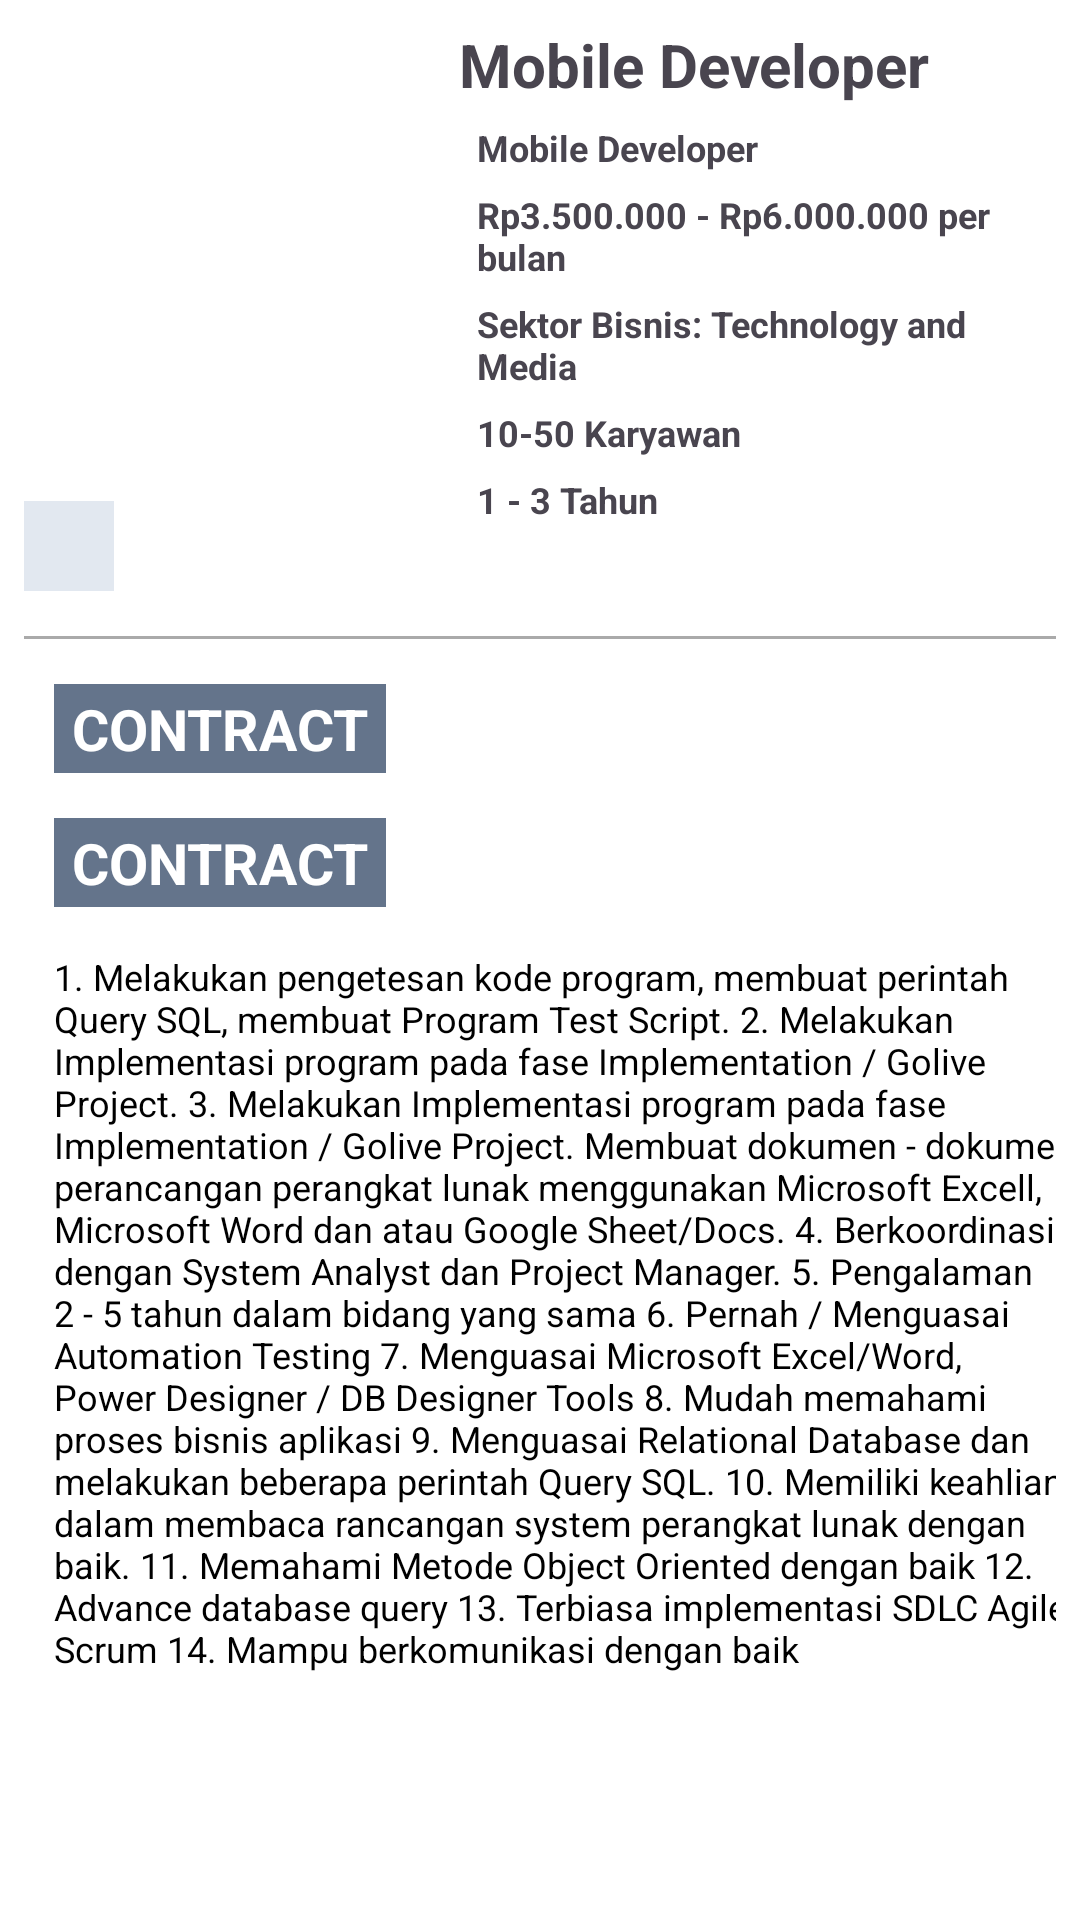

Write the Android layout XML for this screen, with the resource values it uses.
<!-- AndroidManifest.xml: application theme Theme.DICODINGJOBS -->
<!-- res/layout/testing.xml -->
<?xml version="1.0" encoding="utf-8"?>
<ScrollView xmlns:android="http://schemas.android.com/apk/res/android"
    xmlns:app="http://schemas.android.com/apk/res-auto"
    xmlns:tools="http://schemas.android.com/tools"
    android:id="@+id/main"
    android:layout_margin="8dp"
    android:orientation="vertical"
    android:layout_width="match_parent"
    android:layout_height="match_parent"
    tools:context=".intent.DetailProduct">
    <androidx.constraintlayout.widget.ConstraintLayout
        android:layout_margin="8dp"
        android:orientation="vertical"
        android:layout_width="match_parent"
        android:layout_height="wrap_content"
        tools:context=".intent.DetailProduct">

        <ImageView
            android:id="@+id/img_item_photo"
            android:layout_width="137dp"
            android:layout_height="144dp"
            app:layout_constraintStart_toStartOf="parent"
            app:layout_constraintTop_toTopOf="parent"
            tools:src="@tools:sample/avatars" />

        <TextView
            android:id="@+id/tv_title"
            android:layout_width="0dp"
            android:layout_height="wrap_content"
            android:layout_marginStart="8dp"
            android:ellipsize="end"
            android:maxLines="1"
            android:text="@string/mobile_developer"
            android:textSize="20sp"
            android:textStyle="bold"
            app:layout_constraintEnd_toEndOf="parent"
            app:layout_constraintStart_toEndOf="@+id/img_item_photo"
            app:layout_constraintTop_toTopOf="parent" />

        <LinearLayout
            android:id="@+id/linearLayout"
            android:layout_width="0dp"
            android:layout_height="wrap_content"
            android:layout_marginStart="8dp"
            android:layout_marginTop="6dp"
            android:orientation="horizontal"
            app:layout_constraintEnd_toEndOf="parent"
            app:layout_constraintStart_toEndOf="@+id/img_item_photo"
            app:layout_constraintTop_toBottomOf="@+id/tv_title">

            <ImageView
                android:id="@+id/ic_company"
                android:layout_width="wrap_content"
                android:layout_height="wrap_content"
                tools:src="@drawable/company" />

            <TextView
                android:id="@+id/tv_company_name"
                android:layout_width="match_parent"
                android:layout_height="wrap_content"
                android:layout_marginStart="6dp"
                android:text="@string/mobile_developer"
                android:textSize="12sp"
                android:textStyle="bold" />
        </LinearLayout>

        <LinearLayout
            android:id="@+id/linearLayout2"
            android:layout_width="0dp"
            android:layout_height="wrap_content"
            android:layout_marginStart="8dp"
            android:layout_marginTop="6dp"
            android:orientation="horizontal"
            app:layout_constraintEnd_toEndOf="parent"
            app:layout_constraintStart_toEndOf="@+id/img_item_photo"
            app:layout_constraintTop_toBottomOf="@+id/linearLayout">

            <ImageView
                android:id="@+id/ic_salary"
                android:layout_width="wrap_content"
                android:layout_height="wrap_content"
                tools:src="@drawable/salary" />

            <TextView
                android:id="@+id/tv_salary"
                android:layout_width="match_parent"
                android:layout_height="wrap_content"
                android:layout_marginStart="6dp"
                android:text="@string/rp3_500_000_rp6_000_000_per_bulan"
                android:textSize="12sp"
                android:textStyle="bold" />
        </LinearLayout>

        <LinearLayout
            android:id="@+id/linearLayout3"
            android:layout_width="0dp"
            android:layout_height="wrap_content"
            android:layout_marginStart="8dp"
            android:layout_marginTop="6dp"
            android:orientation="horizontal"
            app:layout_constraintEnd_toEndOf="parent"
            app:layout_constraintStart_toEndOf="@+id/img_item_photo"
            app:layout_constraintTop_toBottomOf="@+id/linearLayout2">

            <ImageView
                android:id="@+id/ic_location"
                android:layout_width="wrap_content"
                android:layout_height="wrap_content"
                tools:src="@drawable/location" />

            <TextView
                android:id="@+id/tv_location"
                android:layout_width="match_parent"
                android:layout_height="wrap_content"
                android:layout_marginStart="6dp"
                android:text="Sektor Bisnis: Technology and Media"
                android:textSize="12sp"
                android:textStyle="bold" />
        </LinearLayout>

        <LinearLayout
            android:id="@+id/linearLayout5"
            android:layout_width="0dp"
            android:layout_height="wrap_content"
            android:layout_marginStart="8dp"
            android:layout_marginTop="6dp"
            android:orientation="horizontal"
            app:layout_constraintEnd_toEndOf="parent"
            app:layout_constraintStart_toEndOf="@+id/img_item_photo"
            app:layout_constraintTop_toBottomOf="@+id/linearLayout3">

            <ImageView
                android:id="@+id/ic_karyawan"
                android:layout_width="wrap_content"
                android:layout_height="wrap_content"
                android:layout_gravity="center"
                app:layout_constraintStart_toEndOf="@+id/img_item_photo"
                app:layout_constraintTop_toBottomOf="@+id/ic_location"
                tools:src="@drawable/karyawan" />

            <TextView
                android:id="@+id/tv_karyawan"
                android:layout_width="match_parent"
                android:layout_height="wrap_content"
                android:layout_marginStart="6dp"
                android:text="10-50 Karyawan"
                android:textSize="12sp"
                android:textStyle="bold"
                app:layout_constraintTop_toTopOf="@+id/ic_karyawan" />
        </LinearLayout>

        <LinearLayout
            android:layout_width="0dp"
            android:layout_height="wrap_content"
            android:layout_marginStart="8dp"
            android:layout_marginTop="6dp"
            android:orientation="horizontal"
            app:layout_constraintEnd_toEndOf="parent"
            app:layout_constraintStart_toEndOf="@+id/img_item_photo"
            app:layout_constraintTop_toBottomOf="@+id/linearLayout5">

            <ImageView
                android:id="@+id/ic_range"
                android:layout_width="wrap_content"
                android:layout_height="wrap_content"
                tools:src="@drawable/karyawan" />

            <TextView
                android:id="@+id/tv_range"
                android:layout_width="match_parent"
                android:layout_height="wrap_content"
                android:layout_marginStart="6dp"
                android:text="1 - 3 Tahun"
                android:textSize="12sp"
                android:textStyle="bold" />
        </LinearLayout>


        <LinearLayout
            android:layout_width="match_parent"
            android:id="@+id/linearLayout6"
            android:layout_height="wrap_content"
            android:orientation="horizontal"
            android:layout_marginTop="15dp"
            app:layout_constraintEnd_toEndOf="parent"
            app:layout_constraintStart_toStartOf="parent"
            app:layout_constraintTop_toBottomOf="@+id/img_item_photo">

            <ImageView
                android:id="@+id/ic_share"
                android:layout_width="30dp"
                android:layout_height="30dp"
                android:layout_gravity="center"
                android:background="#e2e8f0"
                android:padding="4dp"
                tools:src="@drawable/share" />













        </LinearLayout>


        <View
            android:id="@+id/view"
            android:layout_width="match_parent"
            android:layout_height="1dp"
            android:layout_marginTop="15dp"
            android:background="@android:color/darker_gray"
            app:layout_constraintStart_toStartOf="parent"
            app:layout_constraintTop_toBottomOf="@+id/linearLayout6" />

        <TextView
            android:id="@id/job_type"
            android:layout_width="wrap_content"
            android:layout_height="wrap_content"
            android:layout_marginTop="15dp"
            android:background="#64748b"
            android:paddingHorizontal="6dp"
            android:paddingVertical="2dp"
            android:text="CONTRACT"
            android:layout_marginStart="10dp"
            android:textColor="@color/white"
            android:textSize="19sp"
            android:textStyle="bold"
            app:layout_constraintStart_toStartOf="parent"
            app:layout_constraintTop_toBottomOf="@+id/view" />

        <TextView
            android:id="@+id/job_type2"
            android:layout_marginStart="10dp"
            android:layout_marginTop="15dp"
            android:layout_width="wrap_content"
            android:layout_height="wrap_content"
            android:background="#64748b"
            android:paddingHorizontal="6dp"
            android:paddingVertical="2dp"
            android:text="CONTRACT"
            android:textColor="@color/white"
            android:textSize="19sp"
            android:textStyle="bold"
            app:layout_constraintStart_toStartOf="parent"
            app:layout_constraintTop_toBottomOf="@+id/job_type" />

        <TextView
            android:id="@+id/testing"
            android:layout_marginStart="10dp"
            android:layout_marginTop="15dp"
            android:layout_width="wrap_content"
            android:layout_height="wrap_content"
            android:text="@string/desc"
            android:textColor="@color/black"
            android:textSize="12sp"
            app:layout_constraintStart_toStartOf="parent"
            app:layout_constraintTop_toBottomOf="@+id/job_type2" />



    </androidx.constraintlayout.widget.ConstraintLayout>
</ScrollView>
<!-- resources referenced by this layout -->
<resources>
  <!-- drawable company (drawable) -->
  <vector xmlns:android="http://schemas.android.com/apk/res/android" android:alpha="0.99" android:height="16dp" android:viewportHeight="16" android:viewportWidth="16" android:width="16dp">
        
      <path android:fillColor="#3F3F46" android:pathData="M14,12.667h1.333L15.333,14L0.667,14v-1.333L2,12.667v-10A0.667,0.667 0,0 1,2.667 2h6.666a0.667,0.667 0,0 1,0.667 0.667v10h2.667L12.667,7.333h-1.334L11.333,6h2a0.667,0.667 0,0 1,0.667 0.667v6ZM3.333,3.333v9.334h5.334L8.667,3.333L3.333,3.333ZM4.667,7.333h2.666v1.334L4.667,8.667L4.667,7.333ZM4.667,4.667h2.666L7.333,6L4.667,6L4.667,4.667Z"/>
      
  </vector>
  <!-- drawable location (drawable) -->
  <vector xmlns:android="http://schemas.android.com/apk/res/android" android:alpha="0.99" android:height="16dp" android:viewportHeight="16" android:viewportWidth="16" android:width="16dp">
        
      <path android:fillColor="#3F3F46" android:pathData="m8,15.819 l-4.243,-4.243a6,6 0,1 1,8.486 0L8,15.82ZM11.3,10.633a4.666,4.666 0,1 0,-6.6 0l3.3,3.3 3.3,-3.3ZM8,8.667A1.333,1.333 0,1 1,8 6a1.333,1.333 0,0 1,0 2.667Z"/>
      
  </vector>
  <!-- drawable salary (drawable) -->
  <vector xmlns:android="http://schemas.android.com/apk/res/android" android:alpha="0.99" android:height="16dp" android:viewportHeight="16" android:viewportWidth="16" android:width="16dp">
        
      <path android:fillColor="#1C1F25" android:pathData="M9.25,7.45h-2.5a1.394,1.394 0,1 1,0 -2.789h4.05v-1.1H8.675V1.7h-1.1v1.861H6.75a2.494,2.494 0,1 0,0 4.989h2.5a1.396,1.396 0,0 1,1.394 1.394v0.111A1.396,1.396 0,0 1,9.25 11.45H4.969v1.1h2.606v1.75h1.1v-1.75h0.575a2.497,2.497 0,0 0,2.494 -2.494v-0.112A2.497,2.497 0,0 0,9.25 7.45Z" android:strokeColor="#000" android:strokeWidth="0.1"/>
      
  </vector>
  <!-- drawable share (drawable) -->
  <vector xmlns:android="http://schemas.android.com/apk/res/android" android:alpha="0.99" android:height="24dp" android:viewportHeight="24" android:viewportWidth="24" android:width="24dp">
        
      <path android:fillColor="#3F3F46" android:fillType="evenOdd" android:pathData="M17,2a4,4 0,1 0,0 8,4 4,0 0,0 0,-8ZM15,6a2,2 0,1 1,4 0,2 2,0 0,1 -4,0ZM17,14a4,4 0,1 0,0 8,4 4,0 0,0 0,-8ZM15,18a2,2 0,1 1,4 0,2 2,0 0,1 -4,0ZM6,8a4,4 0,1 0,0 8,4 4,0 0,0 0,-8ZM4,12a2,2 0,1 1,4 0,2 2,0 0,1 -4,0Z"/>
        
      <path android:fillColor="#3F3F46" android:pathData="m8.947,11.394 l6,-3 -0.894,-1.788 -6,3 0.894,1.788ZM8.053,14.394l6,3 0.894,-1.788 -6,-3 -0.894,1.788Z"/>
      
  </vector>
  <string name="desc">1. Melakukan pengetesan kode program, membuat perintah Query SQL, membuat Program Test Script.
  2. Melakukan Implementasi program pada fase Implementation / Golive Project.
  3. Melakukan Implementasi program pada fase Implementation / Golive Project. Membuat dokumen - dokumen perancangan perangkat lunak menggunakan Microsoft Excell, Microsoft Word dan atau Google Sheet/Docs.
  4. Berkoordinasi dengan System Analyst dan Project Manager.
  5. Pengalaman 2 - 5 tahun dalam bidang yang sama
  6. Pernah / Menguasai Automation Testing
  7. Menguasai Microsoft Excel/Word, Power Designer / DB Designer Tools
  8. Mudah memahami proses bisnis aplikasi
  9. Menguasai Relational Database dan melakukan beberapa perintah Query SQL.
  10. Memiliki keahlian dalam membaca rancangan system perangkat lunak dengan baik.
  11. Memahami Metode Object Oriented dengan baik
  12. Advance database query
  13. Terbiasa implementasi SDLC Agile Scrum
  14. Mampu berkomunikasi dengan baik</string>
  <string name="kirim_lamaran">Kirim Lamaran</string>
  <string name="mobile_developer">Mobile Developer</string>
  <string name="rp3_500_000_rp6_000_000_per_bulan">Rp3.500.000 - Rp6.000.000 per bulan</string>
  <style name="Theme.DICODINGJOBS" parent="Base.Theme.DICODINGJOBS" />
  <style name="Base.Theme.DICODINGJOBS" parent="Theme.Material3.Light">
          <item name="android:windowBackground">@color/white</item>
      </style>
  <!-- not gathered from this repository: default colours our renderer supplied (Android Studio template values) -->
  <color name="black">#FF000000</color>
  <color name="white">#FFFFFFFF</color>
</resources>
